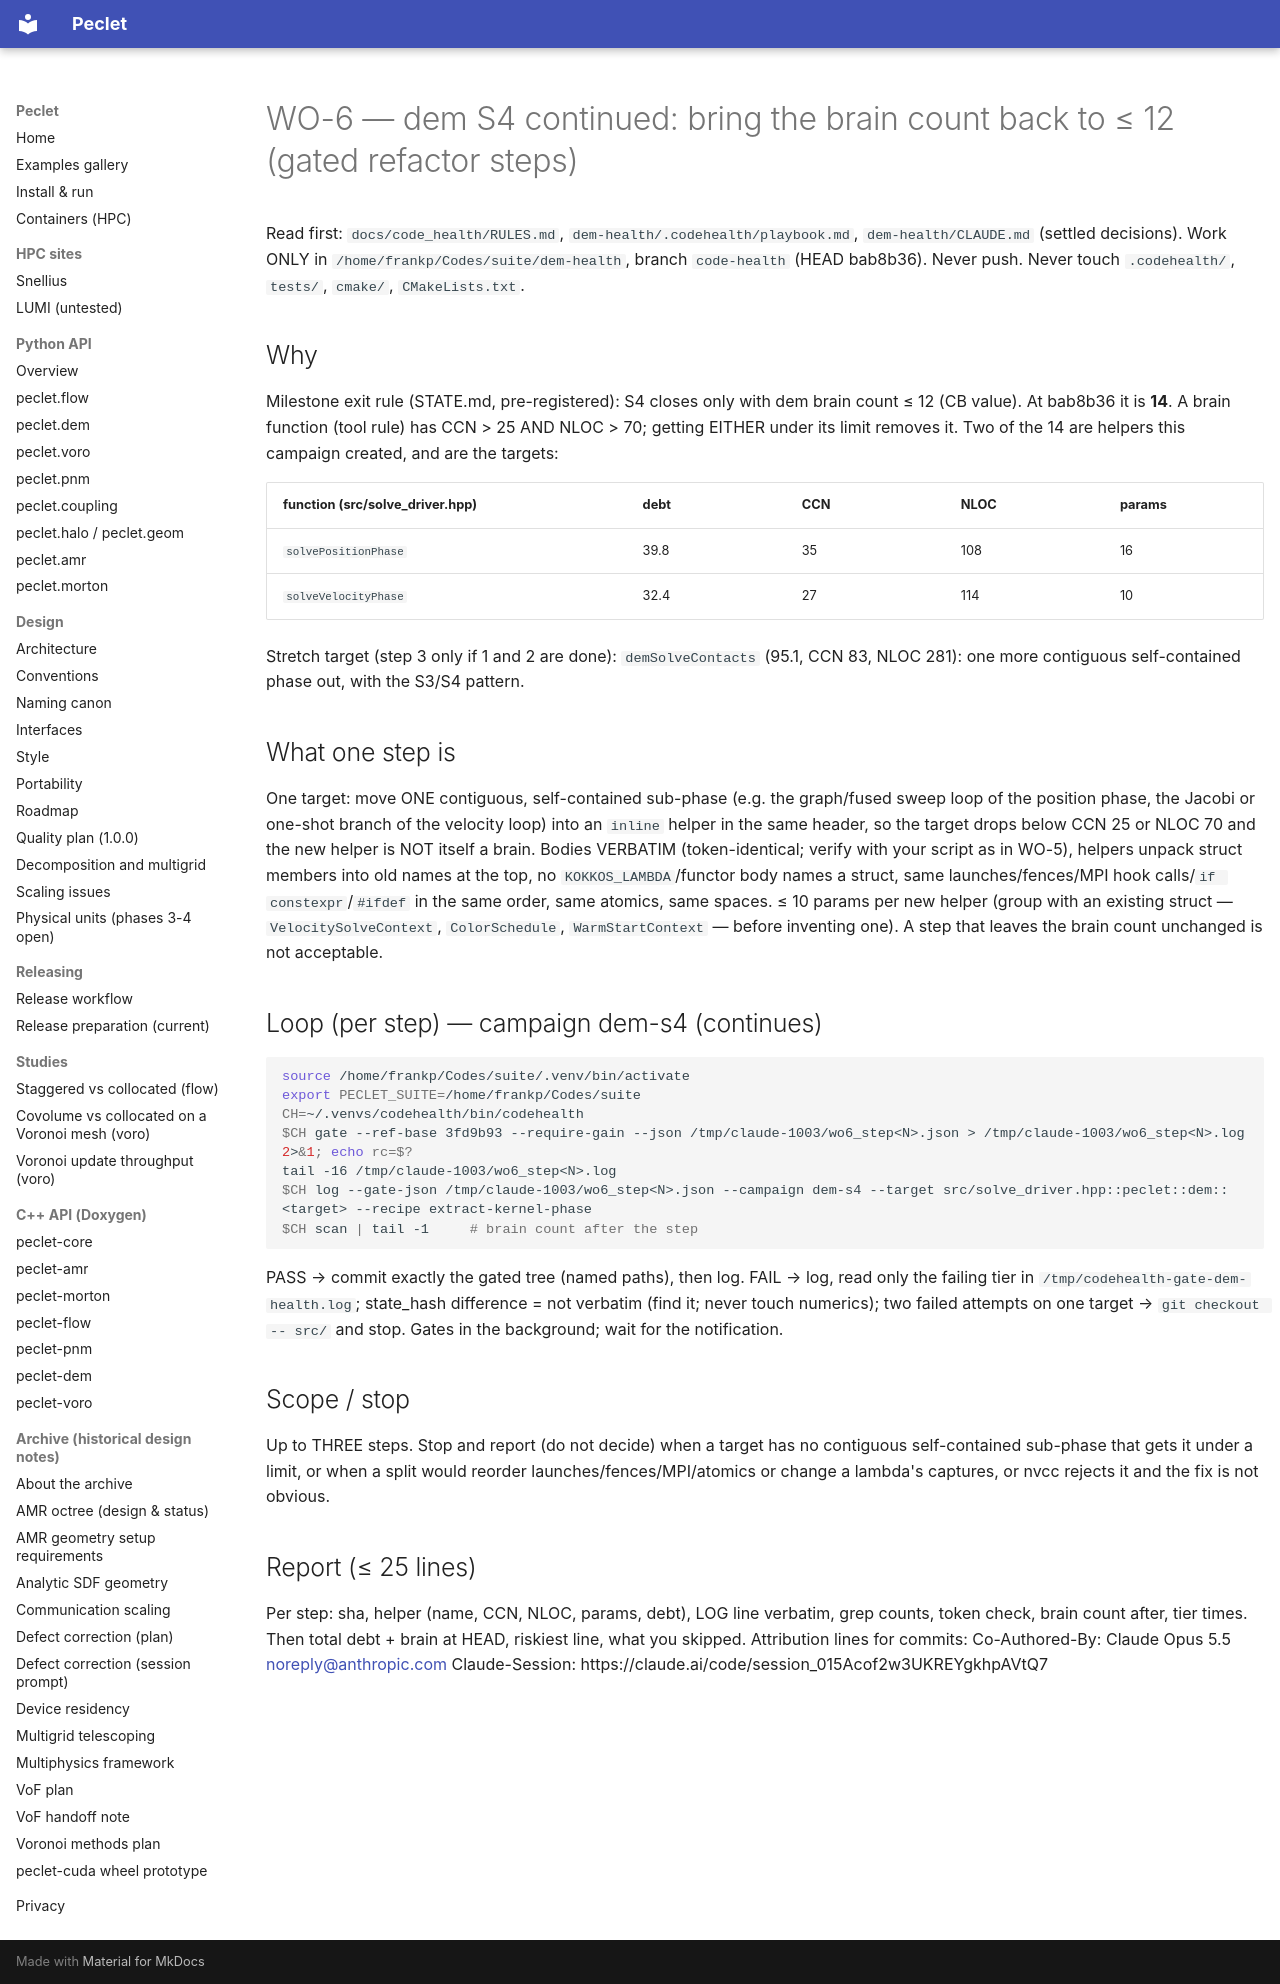

repository: computational-chemical-engineering/peclet · page: code_health/briefs/WO-6-dem-brain-count/index.html · generator: mkdocs

# WO-6 — dem S4 continued: bring the brain count back to ≤ 12 (gated refactor steps)

Read first: `docs/code_health/RULES.md`, `dem-health/.codehealth/playbook.md`, `dem-health/CLAUDE.md` (settled
decisions). Work ONLY in `/home/frankp/Codes/suite/dem-health`, branch `code-health` (HEAD bab8b36). Never push.
Never touch `.codehealth/`, `tests/`, `cmake/`, `CMakeLists.txt`.

## Why
Milestone exit rule (STATE.md, pre-registered): S4 closes only with dem brain count ≤ 12 (CB value). At bab8b36 it
is **14**. A brain function (tool rule) has CCN > 25 AND NLOC > 70; getting EITHER under its limit removes it.
Two of the 14 are helpers this campaign created, and are the targets:

| function (src/solve_driver.hpp) | debt | CCN | NLOC | params |
|---|---|---|---|---|
| `solvePositionPhase` | 39.8 | 35 | 108 | 16 |
| `solveVelocityPhase` | 32.4 | 27 | 114 | 10 |

Stretch target (step 3 only if 1 and 2 are done): `demSolveContacts` (95.1, CCN 83, NLOC 281): one more
contiguous self-contained phase out, with the S3/S4 pattern.

## What one step is
One target: move ONE contiguous, self-contained sub-phase (e.g. the graph/fused sweep loop of the position phase,
the Jacobi or one-shot branch of the velocity loop) into an `inline` helper in the same header, so the target
drops below CCN 25 or NLOC 70 and the new helper is NOT itself a brain. Bodies VERBATIM (token-identical; verify
with your script as in WO-5), helpers unpack struct members into old names at the top, no `KOKKOS_LAMBDA`/functor
body names a struct, same launches/fences/MPI hook calls/`if constexpr`/`#ifdef` in the same order, same atomics,
same spaces. ≤ 10 params per new helper (group with an existing struct — `VelocitySolveContext`, `ColorSchedule`,
`WarmStartContext` — before inventing one). A step that leaves the brain count unchanged is not acceptable.

## Loop (per step) — campaign dem-s4 (continues)
```bash
source /home/frankp/Codes/suite/.venv/bin/activate
export PECLET_SUITE=/home/frankp/Codes/suite
CH=~/.venvs/codehealth/bin/codehealth
$CH gate --ref-base 3fd9b93 --require-gain --json /tmp/claude-1003/wo6_step<N>.json > /tmp/claude-1003/wo6_step<N>.log 2>&1; echo rc=$?
tail -16 /tmp/claude-1003/wo6_step<N>.log
$CH log --gate-json /tmp/claude-1003/wo6_step<N>.json --campaign dem-s4 --target src/solve_driver.hpp::peclet::dem::<target> --recipe extract-kernel-phase
$CH scan | tail -1     # brain count after the step
```
PASS → commit exactly the gated tree (named paths), then log. FAIL → log, read only the failing tier in
`/tmp/codehealth-gate-dem-health.log`; state_hash difference = not verbatim (find it; never touch numerics); two
failed attempts on one target → `git checkout -- src/` and stop. Gates in the background; wait for the notification.

## Scope / stop
Up to THREE steps. Stop and report (do not decide) when a target has no contiguous self-contained sub-phase that
gets it under a limit, or when a split would reorder launches/fences/MPI/atomics or change a lambda's captures, or
nvcc rejects it and the fix is not obvious.

## Report (≤ 25 lines)
Per step: sha, helper (name, CCN, NLOC, params, debt), LOG line verbatim, grep counts, token check, brain count
after, tier times. Then total debt + brain at HEAD, riskiest line, what you skipped.
Attribution lines for commits:
Co-Authored-By: Claude Opus 5.5 <noreply@anthropic.com>
Claude-Session: https://claude.ai/code/session_015Acof2w3UKREYgkhpAVtQ7
